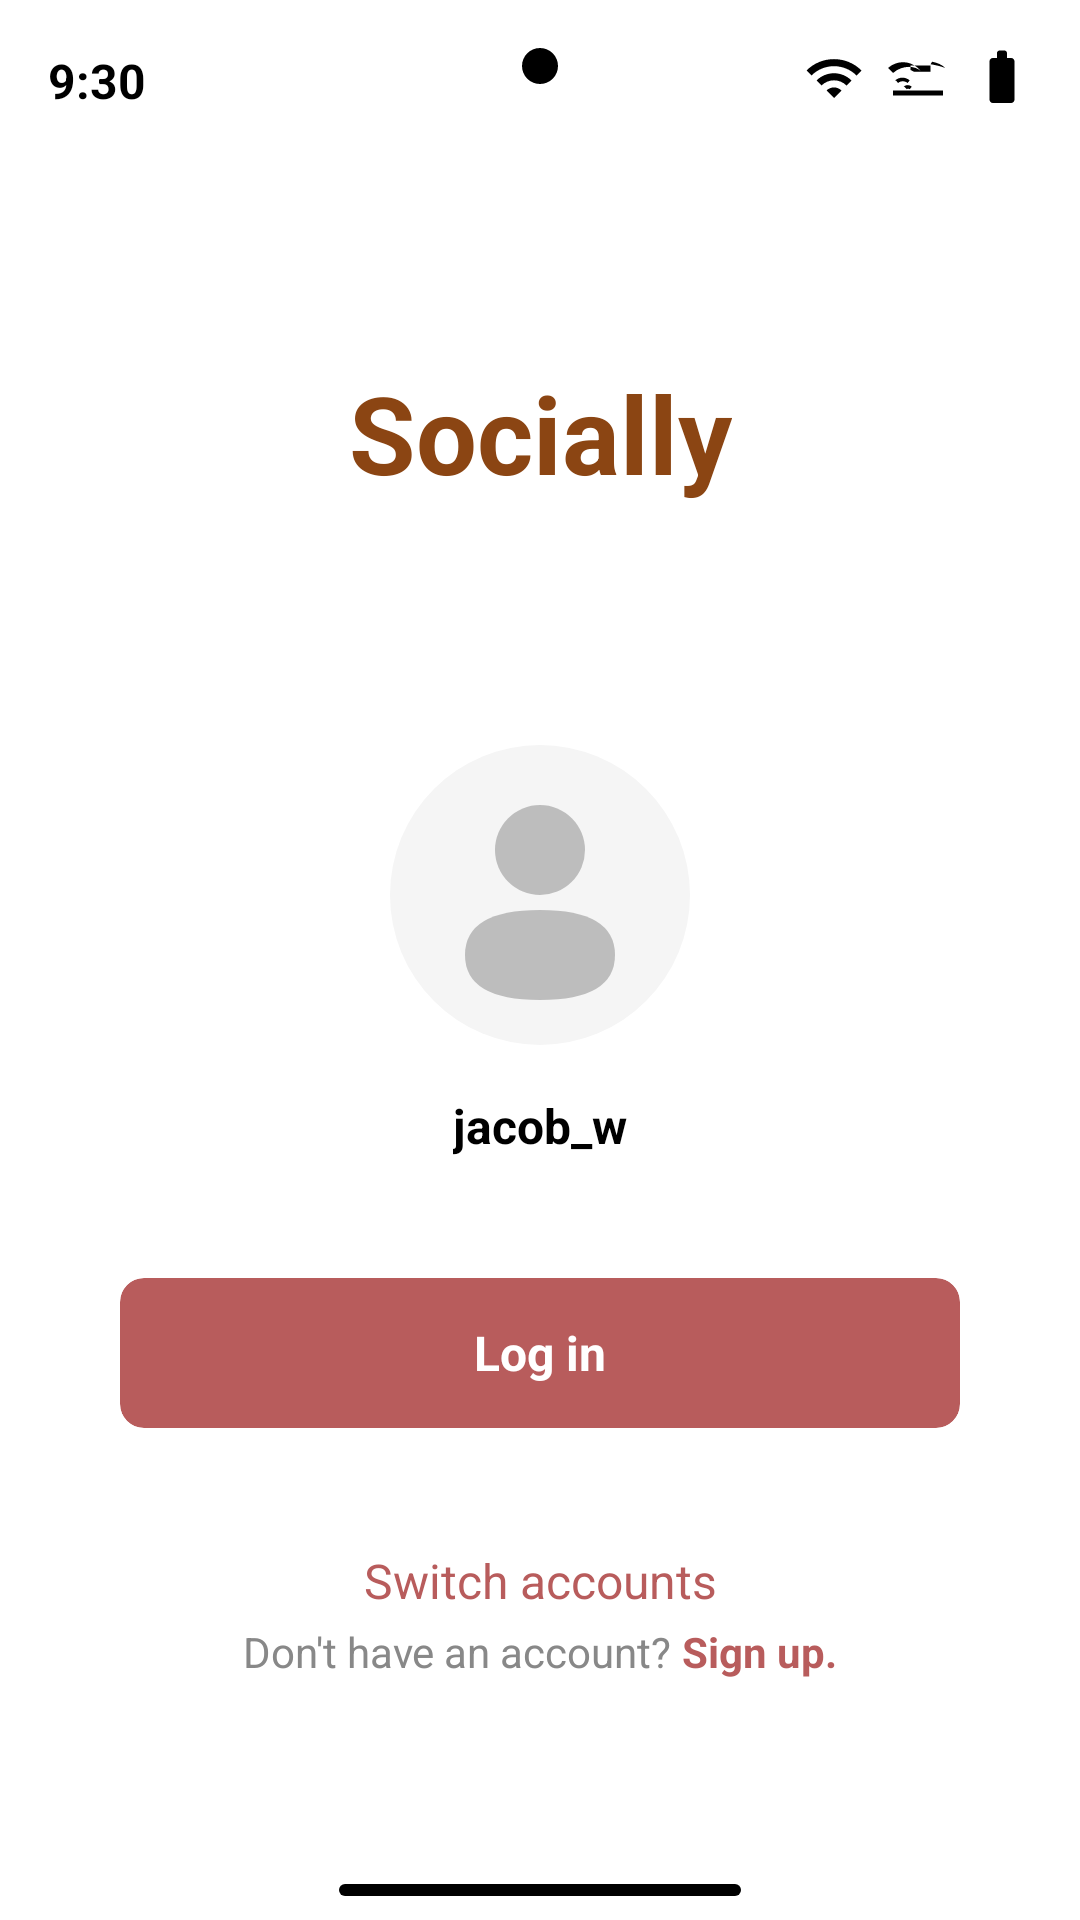

Android layout source for this screen:
<!-- AndroidManifest.xml: activity theme Theme.I210575.NoActionBar -->
<!-- res/layout/activity_quick_login.xml -->
<?xml version="1.0" encoding="utf-8"?>

<androidx.constraintlayout.widget.ConstraintLayout xmlns:android="http://schemas.android.com/apk/res/android"
    xmlns:app="http://schemas.android.com/apk/res-auto"
    xmlns:tools="http://schemas.android.com/tools"
    android:layout_width="match_parent"
    android:layout_height="match_parent"
    android:background="@color/white"
    tools:context=".QuickLoginActivity">

    
    <TextView
        android:id="@+id/status_time_quick"
        android:layout_width="wrap_content"
        android:layout_height="wrap_content"
        android:layout_marginStart="16dp"
        android:layout_marginTop="16dp"
        android:text="9:30"
        android:textColor="@color/black"
        android:textSize="16sp"
        android:textStyle="bold"
        app:layout_constraintStart_toStartOf="parent"
        app:layout_constraintTop_toTopOf="parent" />

    
    <LinearLayout
        android:layout_width="wrap_content"
        android:layout_height="wrap_content"
        android:layout_marginTop="16dp"
        android:layout_marginEnd="16dp"
        android:orientation="horizontal"
        app:layout_constraintEnd_toEndOf="parent"
        app:layout_constraintTop_toTopOf="parent">

        <View
            android:layout_width="20dp"
            android:layout_height="20dp"
            android:layout_marginEnd="8dp"
            android:background="@drawable/ic_wifi" />

        <View
            android:layout_width="20dp"
            android:layout_height="20dp"
            android:layout_marginEnd="8dp"
            android:background="@drawable/ic_signal" />

        <View
            android:layout_width="20dp"
            android:layout_height="20dp"
            android:background="@drawable/ic_battery" />
    </LinearLayout>

    
    <View
        android:layout_width="12dp"
        android:layout_height="12dp"
        android:layout_marginTop="16dp"
        android:background="@drawable/circle_black"
        app:layout_constraintEnd_toEndOf="parent"
        app:layout_constraintStart_toStartOf="parent"
        app:layout_constraintTop_toTopOf="parent" />

    
    <TextView
        android:id="@+id/socially_title_quick"
        android:layout_width="wrap_content"
        android:layout_height="wrap_content"
        android:layout_marginTop="120dp"
        android:text="Socially"
        android:textColor="@color/dark_brown"
        android:textSize="36sp"
        android:textStyle="bold"
        app:layout_constraintEnd_toEndOf="parent"
        app:layout_constraintStart_toStartOf="parent"
        app:layout_constraintTop_toTopOf="parent" />

    
    <androidx.cardview.widget.CardView
        android:id="@+id/profile_picture_quick"
        android:layout_width="100dp"
        android:layout_height="100dp"
        android:layout_marginTop="80dp"
        app:cardCornerRadius="50dp"
        app:cardElevation="0dp"
        app:layout_constraintEnd_toEndOf="parent"
        app:layout_constraintStart_toStartOf="parent"
        app:layout_constraintTop_toBottomOf="@id/socially_title_quick">

        <ImageView
            android:id="@+id/profile_image_quick"
            android:layout_width="match_parent"
            android:layout_height="match_parent"
            android:background="@color/light_gray"
            android:scaleType="centerCrop"
            android:src="@drawable/ic_profile_placeholder" />
    </androidx.cardview.widget.CardView>

    
    <TextView
        android:id="@+id/username_quick"
        android:layout_width="wrap_content"
        android:layout_height="wrap_content"
        android:layout_marginTop="16dp"
        android:text="@string/jacob_username"
        android:textColor="@color/black"
        android:textSize="16sp"
        android:textStyle="bold"
        app:layout_constraintEnd_toEndOf="parent"
        app:layout_constraintStart_toStartOf="parent"
        app:layout_constraintTop_toBottomOf="@id/profile_picture_quick" />

    
    <androidx.cardview.widget.CardView
        android:id="@+id/login_button_quick"
        android:layout_width="0dp"
        android:layout_height="50dp"
        android:layout_marginHorizontal="40dp"
        android:layout_marginTop="40dp"
        app:cardCornerRadius="8dp"
        app:cardElevation="0dp"
        app:cardBackgroundColor="@color/instagram_red"
        app:layout_constraintEnd_toEndOf="parent"
        app:layout_constraintStart_toStartOf="parent"
        app:layout_constraintTop_toBottomOf="@id/username_quick">

        <TextView
            android:layout_width="wrap_content"
            android:layout_height="wrap_content"
            android:layout_gravity="center"
            android:text="@string/log_in"
            android:textColor="@color/white"
            android:textSize="16sp"
            android:textStyle="bold" />
    </androidx.cardview.widget.CardView>

    
    <TextView
        android:id="@+id/switch_accounts"
        android:layout_width="wrap_content"
        android:layout_height="wrap_content"
        android:layout_marginTop="40dp"
        android:text="Switch accounts"
        android:textColor="@color/instagram_red"
        android:textSize="16sp"
        app:layout_constraintEnd_toEndOf="parent"
        app:layout_constraintStart_toStartOf="parent"
        app:layout_constraintTop_toBottomOf="@id/login_button_quick" />

    
    <LinearLayout
        android:layout_width="wrap_content"
        android:layout_height="wrap_content"
        android:layout_marginBottom="80dp"
        android:orientation="horizontal"
        app:layout_constraintBottom_toBottomOf="parent"
        app:layout_constraintEnd_toEndOf="parent"
        app:layout_constraintStart_toStartOf="parent">

        <TextView
            android:layout_width="wrap_content"
            android:layout_height="wrap_content"
            android:text="Don't have an account? "
            android:textColor="@color/text_gray"
            android:textSize="14sp" />

        <TextView
            android:id="@+id/sign_up_link_quick"
            android:layout_width="wrap_content"
            android:layout_height="wrap_content"
            android:text="Sign up."
            android:textColor="@color/instagram_red"
            android:textSize="14sp"
            android:textStyle="bold" />
    </LinearLayout>

    
    <View
        android:layout_width="134dp"
        android:layout_height="4dp"
        android:layout_marginBottom="8dp"
        android:background="@drawable/rounded_rectangle"
        app:layout_constraintBottom_toBottomOf="parent"
        app:layout_constraintEnd_toEndOf="parent"
        app:layout_constraintStart_toStartOf="parent" />

</androidx.constraintlayout.widget.ConstraintLayout>
<!-- resources referenced by this layout -->
<resources>
  <color name="black">#FF000000</color>
  <color name="dark_brown">#8B4513</color>
  <color name="instagram_red">#B85C5C</color>
  <color name="light_gray">#F5F5F5</color>
  <color name="text_gray">#888888</color>
  <color name="white">#FFFFFFFF</color>
  <!-- drawable circle_black (drawable) -->
  <?xml version="1.0" encoding="utf-8"?>
  
  <shape xmlns:android="http://schemas.android.com/apk/res/android"
      android:shape="oval">
      <solid android:color="@color/black" />
  </shape>
  <!-- drawable ic_battery (drawable) -->
  <vector android:height="24dp" android:tint="#000000"
      android:viewportHeight="24" android:viewportWidth="24"
      android:width="24dp" xmlns:android="http://schemas.android.com/apk/res/android">
      <path android:fillColor="@android:color/white" android:pathData="M15.67,4H14V2c0,-0.55 -0.45,-1 -1,-1H11c-0.55,0 -1,0.45 -1,1v2H8.33C7.6,4 7,4.6 7,5.33v15.33C7,21.4 7.6,22 8.33,22h7.33c0.74,0 1.34,-0.6 1.34,-1.33V5.33C17,4.6 16.4,4 15.67,4z"/>
  </vector>
  <!-- drawable ic_profile_placeholder (drawable) -->
  <?xml version="1.0" encoding="utf-8"?>
  
  <vector xmlns:android="http://schemas.android.com/apk/res/android"
      android:width="100dp"
      android:height="100dp"
      android:viewportWidth="100"
      android:viewportHeight="100">
  
      
      <path android:fillColor="#E0E0E0"
          android:pathData="M50,50 A50,50 0 0,1 50,50 Z"/>
  
      
      <path android:fillColor="#BDBDBD"
          android:pathData="M50,20 A15,15 0 0,1 50,50 A15,15 0 0,1 50,20 Z"/>
      
      <path android:fillColor="#BDBDBD"
          android:pathData="M25,70 Q25,55 50,55 Q75,55 75,70 Q75,85 50,85 Q25,85 25,70 Z"/>
  
  </vector>
  <!-- drawable ic_wifi (drawable) -->
  <vector android:height="24dp" android:tint="#000000"
      android:viewportHeight="24" android:viewportWidth="24"
      android:width="24dp" xmlns:android="http://schemas.android.com/apk/res/android">
      <path android:fillColor="@android:color/white" android:pathData="M1,9l2,2c4.97,-4.97 13.03,-4.97 18,0l2,-2C16.93,2.93 7.07,2.93 1,9zM9,17l3,3 3,-3C13.35,15.35 10.65,15.35 9,17zM5,13l2,2c2.76,-2.76 7.24,-2.76 10,0l2,-2C15.14,9.14 8.86,9.14 5,13z"/>
  </vector>
  <!-- drawable rounded_rectangle (drawable) -->
  <?xml version="1.0" encoding="utf-8"?>
  
  <shape xmlns:android="http://schemas.android.com/apk/res/android"
      android:shape="rectangle">
      <corners android:radius="2dp" />
      <solid android:color="@color/black" />
  </shape>
  <string name="jacob_username">jacob_w</string>
  <string name="log_in">Log in</string>
  <style name="Theme.I210575.NoActionBar" parent="Theme.i220968_i228810">
          <item name="windowActionBar">false</item>
          <item name="windowNoTitle">true</item>
          <item name="android:statusBarColor">@android:color/transparent</item>
          <item name="android:windowLightStatusBar">true</item>
      </style>
  <style name="Theme.i220968_i228810" parent="Theme.AppCompat.Light.DarkActionBar">
          
          <item name="colorPrimary">@color/instagram_red</item>
          <item name="colorPrimaryVariant">@color/dark_brown</item>
          <item name="colorOnPrimary">@color/white</item>
          
          <item name="colorSecondary">@color/light_brown</item>
          <item name="colorSecondaryVariant">@color/dark_brown</item>
          <item name="colorOnSecondary">@color/black</item>
          
          <item name="android:statusBarColor">@color/white</item>
          
          <item name="android:windowLightStatusBar">true</item>
      </style>
  <color name="light_brown">#9B6B6B</color>
</resources>
